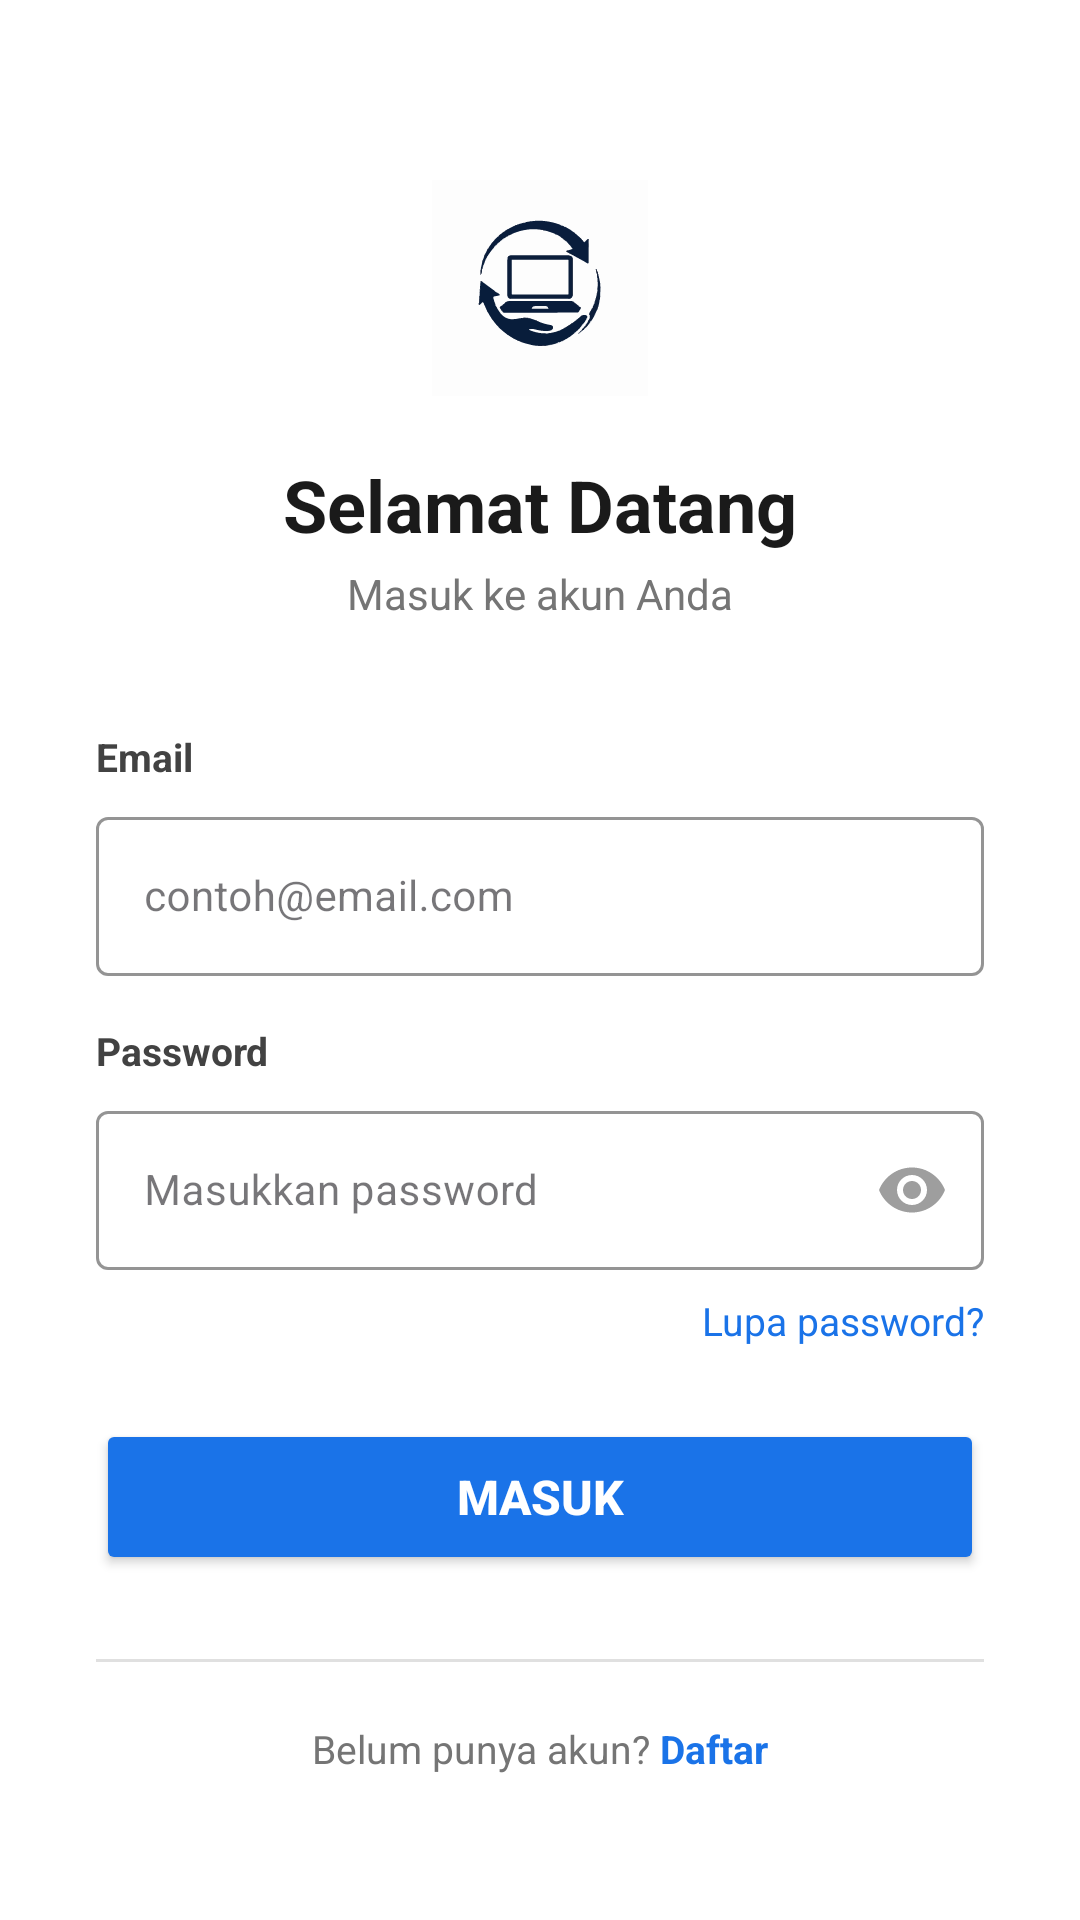

Here is an Android app screen rendered from its layout file. Give the layout XML and the strings, colors and styles it references.
<!-- AndroidManifest.xml: application theme Theme.Labpc -->
<!-- res/layout/activity_main.xml -->
<?xml version="1.0" encoding="utf-8"?>
<ScrollView
    xmlns:android="http://schemas.android.com/apk/res/android"
    xmlns:app="http://schemas.android.com/apk/res-auto"
    android:id="@+id/main"
    android:layout_width="match_parent"
    android:layout_height="match_parent"
    android:background="#FFFFFF"
    android:fillViewport="true">

    <androidx.constraintlayout.widget.ConstraintLayout
        android:layout_width="match_parent"
        android:layout_height="wrap_content"
        android:paddingHorizontal="32dp"
        android:paddingTop="60dp"
        android:paddingBottom="32dp">

        <ImageView
            android:id="@+id/imgLogo"
            android:layout_width="72dp"
            android:layout_height="72dp"
            android:src="@drawable/logo"
            app:layout_constraintEnd_toEndOf="parent"
            app:layout_constraintStart_toStartOf="parent"
            app:layout_constraintTop_toTopOf="parent" />

        <TextView
            android:id="@+id/tvWelcome"
            android:layout_width="wrap_content"
            android:layout_height="wrap_content"
            android:text="Selamat Datang"
            android:textSize="24sp"
            android:textStyle="bold"
            android:textColor="#1A1A1A"
            android:layout_marginTop="20dp"
            app:layout_constraintEnd_toEndOf="parent"
            app:layout_constraintStart_toStartOf="parent"
            app:layout_constraintTop_toBottomOf="@+id/imgLogo" />

        <TextView
            android:id="@+id/tvSubtitle"
            android:layout_width="wrap_content"
            android:layout_height="wrap_content"
            android:text="Masuk ke akun Anda"
            android:textSize="14sp"
            android:textColor="#757575"
            android:layout_marginTop="4dp"
            app:layout_constraintEnd_toEndOf="parent"
            app:layout_constraintStart_toStartOf="parent"
            app:layout_constraintTop_toBottomOf="@+id/tvWelcome" />

        <TextView
            android:id="@+id/tvEmail"
            android:layout_width="0dp"
            android:layout_height="wrap_content"
            android:text="Email"
            android:textSize="13sp"
            android:textColor="#424242"
            android:textStyle="bold"
            android:layout_marginTop="36dp"
            app:layout_constraintEnd_toEndOf="parent"
            app:layout_constraintStart_toStartOf="parent"
            app:layout_constraintTop_toBottomOf="@+id/tvSubtitle" />

        <com.google.android.material.textfield.TextInputLayout
            android:id="@+id/tilEmail"
            android:layout_width="0dp"
            android:layout_height="wrap_content"
            android:layout_marginTop="6dp"
            app:boxStrokeColor="#1A73E8"
            app:hintTextColor="#1A73E8"
            style="@style/Widget.MaterialComponents.TextInputLayout.OutlinedBox"
            app:layout_constraintEnd_toEndOf="parent"
            app:layout_constraintStart_toStartOf="parent"
            app:layout_constraintTop_toBottomOf="@+id/tvEmail">

            <com.google.android.material.textfield.TextInputEditText
                android:id="@+id/etEmail"
                android:layout_width="match_parent"
                android:layout_height="wrap_content"
                android:hint="contoh@email.com"
                android:inputType="textEmailAddress"
                android:textColor="#1A1A1A"
                android:textColorHint="#9E9E9E"
                android:textSize="14sp" />
        </com.google.android.material.textfield.TextInputLayout>

        <TextView
            android:id="@+id/tvPassword"
            android:layout_width="0dp"
            android:layout_height="wrap_content"
            android:text="Password"
            android:textSize="13sp"
            android:textColor="#424242"
            android:textStyle="bold"
            android:layout_marginTop="16dp"
            app:layout_constraintEnd_toEndOf="parent"
            app:layout_constraintStart_toStartOf="parent"
            app:layout_constraintTop_toBottomOf="@+id/tilEmail" />

        <com.google.android.material.textfield.TextInputLayout
            android:id="@+id/tilPassword"
            android:layout_width="0dp"
            android:layout_height="wrap_content"
            android:layout_marginTop="6dp"
            app:boxStrokeColor="#1A73E8"
            app:hintTextColor="#1A73E8"
            app:endIconMode="password_toggle"
            app:endIconTint="#9E9E9E"
            style="@style/Widget.MaterialComponents.TextInputLayout.OutlinedBox"
            app:layout_constraintEnd_toEndOf="parent"
            app:layout_constraintStart_toStartOf="parent"
            app:layout_constraintTop_toBottomOf="@+id/tvPassword">

            <com.google.android.material.textfield.TextInputEditText
                android:id="@+id/etPassword"
                android:layout_width="match_parent"
                android:layout_height="wrap_content"
                android:hint="Masukkan password"
                android:inputType="textPassword"
                android:textColor="#1A1A1A"
                android:textColorHint="#9E9E9E"
                android:textSize="14sp" />
        </com.google.android.material.textfield.TextInputLayout>

        <TextView
            android:id="@+id/tvForgotPassword"
            android:layout_width="wrap_content"
            android:layout_height="wrap_content"
            android:text="Lupa password?"
            android:textSize="13sp"
            android:textColor="#1A73E8"
            android:layout_marginTop="8dp"
            app:layout_constraintEnd_toEndOf="parent"
            app:layout_constraintTop_toBottomOf="@+id/tilPassword" />

        <Button
            android:id="@+id/btnLogin"
            android:layout_width="0dp"
            android:layout_height="52dp"
            android:text="Masuk"
            android:textSize="16sp"
            android:textStyle="bold"
            android:backgroundTint="#1A73E8"
            android:textColor="#FFFFFF"
            android:layout_marginTop="24dp"
            app:cornerRadius="10dp"
            app:layout_constraintEnd_toEndOf="parent"
            app:layout_constraintStart_toStartOf="parent"
            app:layout_constraintTop_toBottomOf="@+id/tvForgotPassword" />

        <View
            android:id="@+id/divider"
            android:layout_width="0dp"
            android:layout_height="1dp"
            android:background="#E0E0E0"
            android:layout_marginTop="28dp"
            app:layout_constraintEnd_toEndOf="parent"
            app:layout_constraintStart_toStartOf="parent"
            app:layout_constraintTop_toBottomOf="@+id/btnLogin" />

        <LinearLayout
            android:id="@+id/layoutRegister"
            android:layout_width="wrap_content"
            android:layout_height="wrap_content"
            android:orientation="horizontal"
            android:layout_marginTop="20dp"
            app:layout_constraintEnd_toEndOf="parent"
            app:layout_constraintStart_toStartOf="parent"
            app:layout_constraintTop_toBottomOf="@+id/divider">

            <TextView
                android:layout_width="wrap_content"
                android:layout_height="wrap_content"
                android:text="Belum punya akun? "
                android:textSize="13sp"
                android:textColor="#757575" />

            <TextView
                android:id="@+id/tvRegister"
                android:layout_width="wrap_content"
                android:layout_height="wrap_content"
                android:text="Daftar"
                android:textSize="13sp"
                android:textColor="#1A73E8"
                android:textStyle="bold" />
        </LinearLayout>

    </androidx.constraintlayout.widget.ConstraintLayout>
</ScrollView>
<!-- resources referenced by this layout -->
<resources>
  <!-- drawable logo: vector/xml drawable (drawable, 69480 chars, omitted) -->
  <style name="Theme.Labpc" parent="Base.Theme.Labpc" />
  <style name="Base.Theme.Labpc" parent="Theme.Material3.DayNight.NoActionBar">
          
          
      </style>
</resources>
